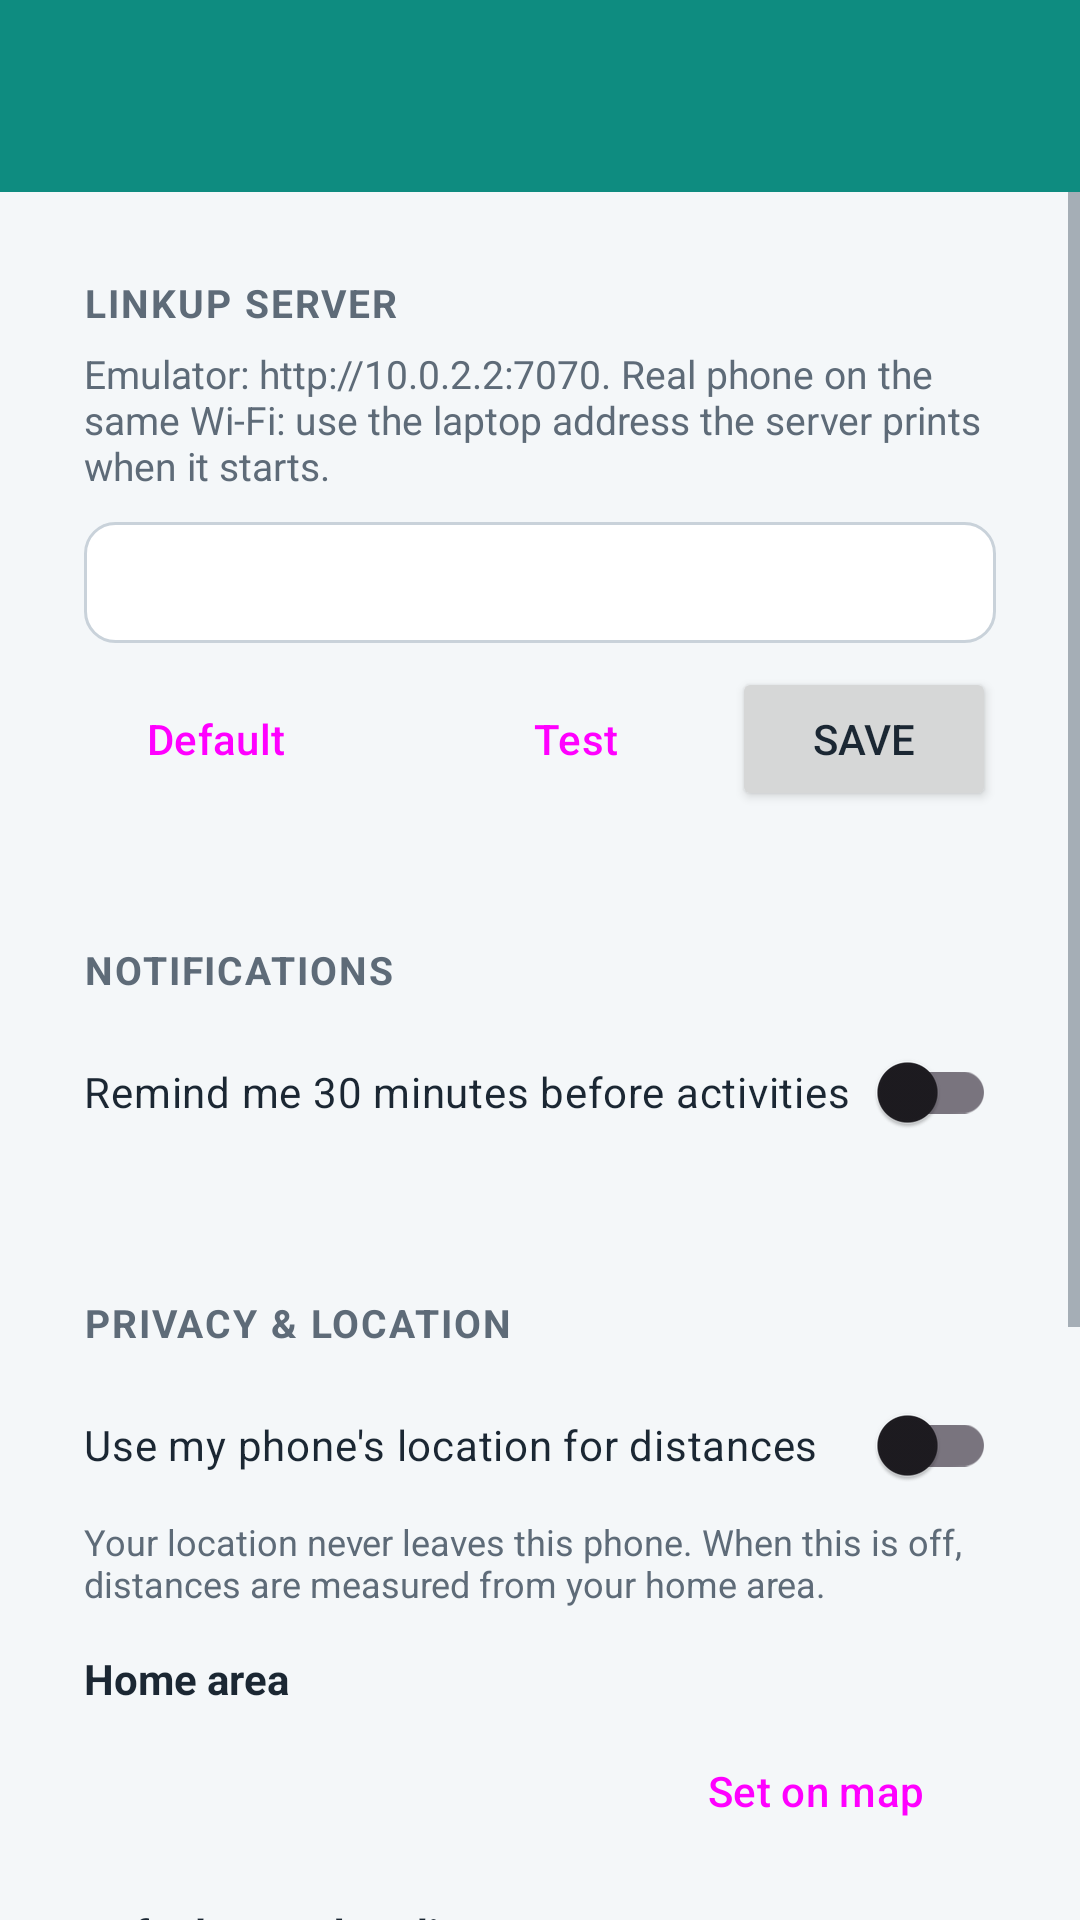

Reconstruct the res/layout file that produces this screen, plus the resources it refers to.
<!-- AndroidManifest.xml: application theme Theme.LinkUp -->
<!-- res/layout/activity_settings.xml -->
<?xml version="1.0" encoding="utf-8"?>
<LinearLayout xmlns:android="http://schemas.android.com/apk/res/android"
    android:layout_width="match_parent"
    android:layout_height="match_parent"
    android:background="@color/background"
    android:orientation="vertical">

    <include layout="@layout/view_toolbar" />

    <ScrollView
        android:layout_width="match_parent"
        android:layout_height="0dp"
        android:layout_weight="1">

        <LinearLayout
            android:layout_width="match_parent"
            android:layout_height="wrap_content"
            android:orientation="vertical"
            android:padding="12dp">

            
            <LinearLayout
                style="@style/LinkUp.Card"
                android:layout_width="match_parent"
                android:layout_height="wrap_content"
                android:orientation="vertical">

                <TextView
                    style="@style/LinkUp.SectionTitle"
                    android:layout_width="wrap_content"
                    android:layout_height="wrap_content"
                    android:text="@string/settings_server_title" />

                <TextView
                    android:layout_width="match_parent"
                    android:layout_height="wrap_content"
                    android:layout_marginTop="6dp"
                    android:text="@string/settings_server_help"
                    android:textColor="@color/ink_muted"
                    android:textSize="13sp" />

                <EditText
                    android:id="@+id/settings_server"
                    style="@style/LinkUp.Input"
                    android:layout_width="match_parent"
                    android:layout_height="wrap_content"
                    android:layout_marginTop="10dp"
                    android:importantForAutofill="no"
                    android:inputType="textUri" />

                <LinearLayout
                    android:layout_width="match_parent"
                    android:layout_height="wrap_content"
                    android:layout_marginTop="8dp"
                    android:orientation="horizontal">

                    <Button
                        android:id="@+id/settings_server_reset"
                        style="@style/Widget.Material3.Button.TextButton"
                        android:layout_width="wrap_content"
                        android:layout_height="wrap_content"
                        android:text="@string/action_default" />

                    <View
                        android:layout_width="0dp"
                        android:layout_height="1dp"
                        android:layout_weight="1" />

                    <Button
                        android:id="@+id/settings_server_test"
                        style="@style/Widget.Material3.Button.OutlinedButton"
                        android:layout_width="wrap_content"
                        android:layout_height="wrap_content"
                        android:text="@string/action_test" />

                    <Button
                        android:id="@+id/settings_server_save"
                        android:layout_width="wrap_content"
                        android:layout_height="wrap_content"
                        android:layout_marginStart="8dp"
                        android:text="@string/action_save" />
                </LinearLayout>
            </LinearLayout>

            
            <LinearLayout
                style="@style/LinkUp.Card"
                android:layout_width="match_parent"
                android:layout_height="wrap_content"
                android:layout_marginTop="12dp"
                android:orientation="vertical">

                <TextView
                    style="@style/LinkUp.SectionTitle"
                    android:layout_width="wrap_content"
                    android:layout_height="wrap_content"
                    android:text="@string/settings_notifications_title" />

                <androidx.appcompat.widget.SwitchCompat
                    android:id="@+id/settings_reminders"
                    android:layout_width="match_parent"
                    android:layout_height="wrap_content"
                    android:layout_marginTop="8dp"
                    android:minHeight="48dp"
                    android:text="@string/settings_reminders"
                    android:textColor="@color/ink" />
            </LinearLayout>

            
            <LinearLayout
                style="@style/LinkUp.Card"
                android:layout_width="match_parent"
                android:layout_height="wrap_content"
                android:layout_marginTop="12dp"
                android:orientation="vertical">

                <TextView
                    style="@style/LinkUp.SectionTitle"
                    android:layout_width="wrap_content"
                    android:layout_height="wrap_content"
                    android:text="@string/settings_location_title" />

                <androidx.appcompat.widget.SwitchCompat
                    android:id="@+id/settings_use_location"
                    android:layout_width="match_parent"
                    android:layout_height="wrap_content"
                    android:layout_marginTop="8dp"
                    android:minHeight="48dp"
                    android:text="@string/settings_use_location"
                    android:textColor="@color/ink" />

                <TextView
                    android:layout_width="match_parent"
                    android:layout_height="wrap_content"
                    android:text="@string/settings_location_help"
                    android:textColor="@color/ink_muted"
                    android:textSize="12sp" />

                <TextView
                    style="@style/LinkUp.Label"
                    android:layout_width="wrap_content"
                    android:layout_height="wrap_content"
                    android:text="@string/settings_home_title" />

                <LinearLayout
                    android:layout_width="match_parent"
                    android:layout_height="wrap_content"
                    android:gravity="center_vertical"
                    android:orientation="horizontal">

                    <TextView
                        android:id="@+id/settings_home_label"
                        android:layout_width="0dp"
                        android:layout_height="wrap_content"
                        android:layout_weight="1"
                        android:textColor="@color/ink" />

                    <Button
                        android:id="@+id/settings_home_pick"
                        style="@style/Widget.Material3.Button.TonalButton"
                        android:layout_width="wrap_content"
                        android:layout_height="wrap_content"
                        android:text="@string/settings_home_pick" />
                </LinearLayout>

                <TextView
                    style="@style/LinkUp.Label"
                    android:layout_width="wrap_content"
                    android:layout_height="wrap_content"
                    android:text="@string/settings_radius_title" />

                <TextView
                    android:id="@+id/settings_radius_label"
                    android:layout_width="wrap_content"
                    android:layout_height="wrap_content"
                    android:textColor="@color/primary_dark" />

                <SeekBar
                    android:id="@+id/settings_radius"
                    android:layout_width="match_parent"
                    android:layout_height="wrap_content"
                    android:layout_marginTop="4dp"
                    android:max="50" />
            </LinearLayout>

            
            <LinearLayout
                android:id="@+id/settings_data_section"
                style="@style/LinkUp.Card"
                android:layout_width="match_parent"
                android:layout_height="wrap_content"
                android:layout_marginTop="12dp"
                android:orientation="vertical">

                <TextView
                    style="@style/LinkUp.SectionTitle"
                    android:layout_width="wrap_content"
                    android:layout_height="wrap_content"
                    android:text="@string/settings_data_title" />

                <Button
                    android:id="@+id/settings_sync"
                    style="@style/Widget.Material3.Button.OutlinedButton"
                    android:layout_width="match_parent"
                    android:layout_height="wrap_content"
                    android:layout_marginTop="8dp"
                    android:text="@string/settings_sync" />

                <Button
                    android:id="@+id/settings_storage"
                    style="@style/Widget.Material3.Button.OutlinedButton"
                    android:layout_width="match_parent"
                    android:layout_height="wrap_content"
                    android:text="@string/settings_storage" />
            </LinearLayout>

            <TextView
                android:id="@+id/settings_version"
                android:layout_width="match_parent"
                android:layout_height="wrap_content"
                android:gravity="center"
                android:padding="16dp"
                android:textColor="@color/ink_muted"
                android:textSize="12sp" />
        </LinearLayout>
    </ScrollView>
</LinearLayout>
<!-- res/layout/view_toolbar.xml (included above) -->
<?xml version="1.0" encoding="utf-8"?>
<androidx.appcompat.widget.Toolbar xmlns:android="http://schemas.android.com/apk/res/android"
    xmlns:app="http://schemas.android.com/apk/res-auto"
    android:id="@+id/toolbar"
    style="@style/LinkUp.Toolbar"
    android:layout_width="match_parent"
    android:layout_height="?attr/actionBarSize"
    android:theme="@style/ThemeOverlay.Material3.Dark.ActionBar"
    app:popupTheme="@style/ThemeOverlay.Material3.Light" />
<!-- resources referenced by this layout -->
<resources>
  <color name="background">#F4F7F9</color>
  <color name="ink">#1B2733</color>
  <color name="ink_muted">#5E6B78</color>
  <color name="primary_dark">#0A6B62</color>
  <string name="action_default">Default</string>
  <string name="action_save">Save</string>
  <string name="action_test">Test</string>
  <string name="settings_data_title">Data</string>
  <string name="settings_home_pick">Set on map</string>
  <string name="settings_home_title">Home area</string>
  <string name="settings_location_help">Your location never leaves this phone. When this is off, distances are measured from your home area.</string>
  <string name="settings_location_title">Privacy &amp; location</string>
  <string name="settings_notifications_title">Notifications</string>
  <string name="settings_radius_title">Default search radius</string>
  <string name="settings_reminders">Remind me 30 minutes before activities</string>
  <string name="settings_server_help">Emulator: http://10.0.2.2:7070. Real phone on the same Wi-Fi: use the laptop address the server prints when it starts.</string>
  <string name="settings_server_title">LinkUp server</string>
  <string name="settings_storage">Storage info (SQLite)</string>
  <string name="settings_sync">Sync now</string>
  <string name="settings_use_location">Use my phone\'s location for distances</string>
  <style name="LinkUp.Card">
          <item name="android:background">@drawable/bg_card</item>
          <item name="android:padding">16dp</item>
      </style>
  <style name="LinkUp.Input">
          <item name="android:background">@drawable/bg_input</item>
          <item name="android:paddingStart">12dp</item>
          <item name="android:paddingEnd">12dp</item>
          <item name="android:paddingTop">10dp</item>
          <item name="android:paddingBottom">10dp</item>
          <item name="android:textSize">15sp</item>
          <item name="android:textColor">@color/ink</item>
          <item name="android:textColorHint">#8A94A0</item>
      </style>
  <style name="LinkUp.Label">
          <item name="android:textSize">14sp</item>
          <item name="android:textStyle">bold</item>
          <item name="android:textColor">@color/ink</item>
          <item name="android:layout_marginTop">14dp</item>
          <item name="android:layout_marginBottom">4dp</item>
      </style>
  <style name="LinkUp.SectionTitle">
          <item name="android:textSize">13sp</item>
          <item name="android:textStyle">bold</item>
          <item name="android:textAllCaps">true</item>
          <item name="android:letterSpacing">0.05</item>
          <item name="android:textColor">@color/ink_muted</item>
      </style>
  <style name="LinkUp.Toolbar" parent="Widget.Material3.Toolbar">
          <item name="android:background">@color/primary</item>
          <item name="titleTextColor">@color/white</item>
          <item name="subtitleTextColor">#D9FFFFFF</item>
          <item name="android:elevation">4dp</item>
          <item name="android:theme">@style/ThemeOverlay.Material3.Dark.ActionBar</item>
          <item name="popupTheme">@style/ThemeOverlay.Material3.Light</item>
      </style>
  <!-- drawable bg_input (drawable) -->
  <?xml version="1.0" encoding="utf-8"?>
  <selector xmlns:android="http://schemas.android.com/apk/res/android">
      <item android:state_focused="true">
          <shape android:shape="rectangle">
              <solid android:color="@color/surface" />
              <corners android:radius="10dp" />
              <stroke android:width="2dp" android:color="@color/primary" />
          </shape>
      </item>
      <item>
          <shape android:shape="rectangle">
              <solid android:color="@color/surface" />
              <corners android:radius="10dp" />
              <stroke android:width="1dp" android:color="#C9D2DA" />
          </shape>
      </item>
  </selector>
  <color name="primary">#0E8C80</color>
  <color name="white">#FFFFFF</color>
  <color name="primary_light">#D7F2EE</color>
  <color name="accent">#F59E0B</color>
  <color name="surface">#FFFFFF</color>
</resources>
